pico-8 play session: hold ← + tap ❎, after a click and taps of 🅾, ❎, 🅾+❎, 🅾 in the second before t = 0

[t = 1 s] hold ← ~1s, tap ❎ ~2×
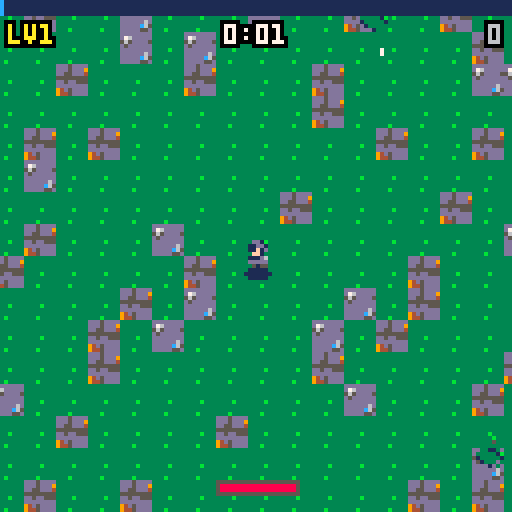
[t = 6 s] hold ← ~6s, tap ❎ ~10×
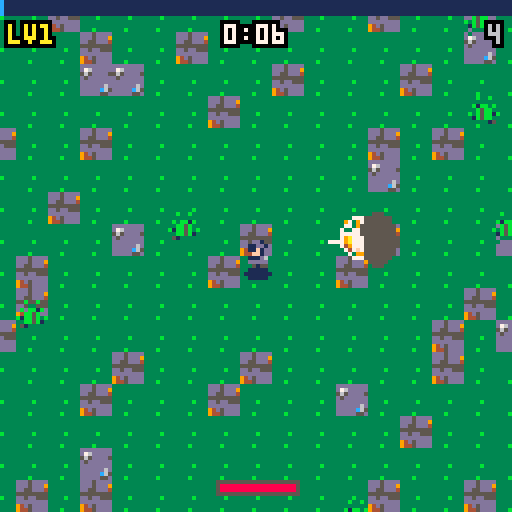
[t = 8 s] hold ← ~8s, tap ❎ ~14×
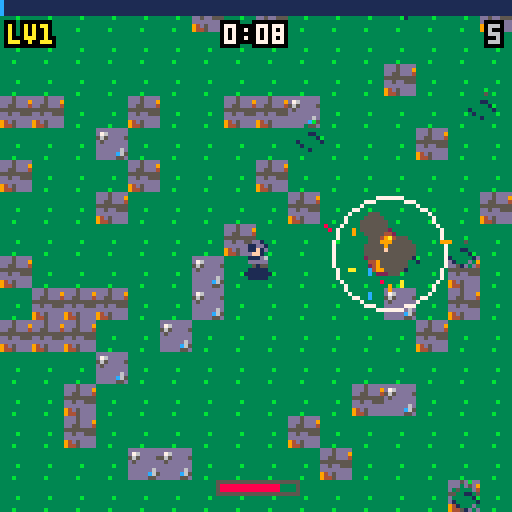

pico-8 cartridge
version 42
__lua__
-- pico galaxies: shared by every cart (voidstorm.p8 + the planet carts)
-- all sprites generated with krea 2 pixel art

-- sprite sheet slots: name,x,y,size (packed into one string to save tokens)
sp={}
for e in all(split(
 "ship,0,0,16|dra,16,0,16|drb,32,0,16|saa,48,0,16|sab,64,0,16|mine,80,0,16|div,96,0,16|ast,1"..
 "12,0,16|ex1,0,16,16|ex2,16,16,16|ex3,32,16,16|pow,48,16,8|shd,56,16,8|bmb,48,24,8|boss,64,"..
 "16,32|pla,96,16,32|p_lush,0,48,16|p_rock,16,48,16|p_ice,32,48,16|p_hive,48,48,16|freighter"..
 ",64,48,16|dome,80,48,8|i_food,88,48,8|i_ore,80,56,8|i_coin,88,56,8|i_colonist,96,48,8|flag"..
 "ship,0,64,32|t_grass,32,64,8|t_rock,40,64,8|t_crystal,48,64,8|t_water,56,64,8|nest,64,64,8"..
 "|b_farm,72,64,8|b_mine,80,64,8|b_harv,88,64,8|b_hab,96,64,8|b_turret,104,64,8|crawl_a,112,"..
 "64,8|crawl_b,120,64,8|b_hq,32,72,16|i_guns,48,72,8|i_cells,56,72,8","|")) do
 local a=split(e)
 sp[a[1]]={a[2],a[3],a[4]}
end

-- draw a sheet sprite centred,
-- with scale / squash / flips
function dspr(n,x,y,s,fx,fy,sq)
 local d=sp[n] s=s or 1
 local w,h=d[3]*s*(sq or 1),d[3]*s
 sspr(d[1],d[2],d[3],d[3],x-w/2,y-h/2,w,h,fx,fy)
end

function whiteout()
 for c=1,15 do pal(c,7) end
end

-- ===== vfx =====
function part(x,y,vx,vy,l,cols,r,k)
 add(parts,{x=x,y=y,vx=vx,vy=vy,l=l,ml=l,c=cols,r=r or 0,k=k or 0})
end

function sparks(x,y,n,cols,sp_)
 for i=1,n do
  local a,s=rnd(),rnd(sp_ or 3)+.5
  part(x,y,cos(a)*s,sin(a)*s,8+rnd(12),cols or {7,10,9,8},0,1)
 end
end

function ring(x,y,r,vr,c,l)
 add(rings,{x=x,y=y,r=r,vr=vr,c=c,l=l})
end

function explode(x,y,sz)
 add(fx,{x=x,y=y,t=0,s=sz})
 sparks(x,y,6+sz*6,nil,1.5+sz)
 for i=1,2+sz*2 do
  part(x+rnd(8)-4,y+rnd(8)-4,rnd(1)-.5,rnd(1)-.7,20+rnd(20),{5,5,2,1},2+rnd(sz*2),2)
 end
 ring(x,y,2,1.5+sz*.5,sz>1 and 10 or 7,10+sz*3)
 shake=max(shake,sz*2.5)
 sfx(sz>1 and 2 or 1)
end

function pop(x,y,txt,c)
 add(pops,{x=x,y=y,s=txt,l=40,c=c or 7})
end

function updvfx()
 for i=#parts,1,-1 do
  local o=parts[i]
  o.x+=o.vx o.y+=o.vy
  o.vx*=.92 o.vy*=.92
  if o.k==2 then o.y-=.15 o.r+=.05 end
  o.l-=1
  if o.l<=0 then deli(parts,i) end
 end
 for i=#rings,1,-1 do
  local o=rings[i]
  o.r+=o.vr o.vr*=.93 o.l-=1
  if o.l<=0 then deli(rings,i) end
 end
 for i=#fx,1,-1 do
  local o=fx[i] o.t+=1
  if o.t>24 then deli(fx,i) end
 end
 for i=#pops,1,-1 do
  local o=pops[i] o.y-=.4 o.l-=1
  if o.l<=0 then deli(pops,i) end
 end
end

function hit(x1,y1,r1,x2,y2,r2)
 local dx,dy=x1-x2,y1-y2
 return abs(dx)<r1+r2 and abs(dy)<r1+r2 and dx*dx+dy*dy<(r1+r2)^2
end

function drawvfx()
 for o in all(rings) do
  circ(o.x,o.y,o.r,o.l<4 and 5 or o.c)
 end
 for o in all(fx) do
  local fr=o.t<5 and "ex1" or o.t<13 and "ex2" or "ex3"
  local s=(o.s>2 and 2.5 or o.s>1 and 1.5 or 1)*(.6+o.t/40)
  dspr(fr,o.x,o.y,s,o.t%8<4)
 end
 for o in all(parts) do
  local c=o.c[flr((1-o.l/o.ml)*#o.c)+1] or o.c[#o.c]
  if o.k==1 then
   line(o.x,o.y,o.x-o.vx,o.y-o.vy,c)
  elseif o.r>=1 then
   circfill(o.x,o.y,o.r*(o.l/o.ml)+.5,c)
  else pset(o.x,o.y,c) end
 end
 for o in all(pops) do
  local w=#o.s*2
  print(o.s,o.x-w+1,o.y+1,1)
  print(o.s,o.x-w,o.y,o.l%4<2 and o.c or 7)
 end
end

function oprint(s,x,y,c,o)
 for dx=-1,1 do for dy=-1,1 do
  print(s,x+dx,y+dy,o or 0)
 end end
 print(s,x,y,c)
end


-- survivors_1 (demake)
-- planet swarmfall: horde survival.
-- move only; weapons fire themselves.
-- see design.md

wn=split"pulse blaster,orbiters,nova,arc,mine layer"
wd=split"bolts at the nearest foe,orbs circle and strike,shockwave hits all near,lightning chains foes,mines blast crowds"
wi=split"i_guns,shd,bmb,i_cells,mine"
pn=split"speed,magnet,armor,overclock,power"
pd=split"+15% move speed,+pickup range,+2 max hp -damage,-10% weapon cooldown,+25% damage"
pi=split"ship,pow,i_food,i_coin,ex1"
-- enemies: sprite a, sprite b, scale, hp, speed, radius, xp
et={
 c={"crawl_a","crawl_b",1,2,.42,3,1},
 d={"dra","drb",.55,4,.55,4,1},
 v={"div","div",.55,3,1.05,4,3},
 s={"saa","sab",.75,22,.32,6,10},
 b={"boss","boss",1,300,.25,13,30},
 f={"flagship","flagship",1,800,.22,13,0},
}

function _init()
 t,shake,flash=0,0,0
 parts,rings,fx,pops={},{},{},{}
 st="intro" music(0)
end

function newgame()
 p={x=0,y=0,hp=10,inv=0,lv=1,xp=0,f=false}
 wl,pl,cd={1,0,0,0,0},{0,0,0,0,0},{0,0,0,0,0}
 en,gems,bul,mines,arcs={},{},{},{},{}
 parts,rings,fx,pops={},{},{},{}
 clock,kills,ev=0,0,0
 st="play" sfx(8)
end

function mhp() return 10+pl[3]*2 end
function pow() return 1+pl[5]*.25 end
function cdm() return 1-pl[4]*.1 end
function nx() return 5+p.lv*4 end

-- ===== update =====
function _update60()
 t+=1
 shake=max(0,shake-.4) flash=max(0,flash-1)
 updvfx()
 if st=="play" then updplay()
 elseif st=="lvup" then updlvup()
 elseif btnp(4) then
  if st=="intro" then newgame() else load("voidstorm.p8") end
 end
end

function updplay()
 clock+=1
 local dx,dy=0,0
 if (btn(0)) dx=-1 p.f=true
 if (btn(1)) dx=1 p.f=false
 if (btn(2)) dy=-1
 if (btn(3)) dy=1
 local s=(dx!=0 and dy!=0) and .71 or 1
 s*=.9+pl[1]*.135
 p.x+=dx*s p.y+=dy*s
 if (p.inv>0) p.inv-=1
 spawner()
 weapons()
 for e in all(en) do
  local d=et[e.k]
  local a=atan2(p.x-e.x,p.y-e.y)
  e.x+=cos(a)*d[5] e.y+=sin(a)*d[5]
  e.fx=p.x<e.x
  if (e.fl>0) e.fl-=1
  if (e.hc>0) e.hc-=1
  if p.inv==0 and hit(e.x,e.y,d[6],p.x,p.y,3) then
   p.hp-=max(.5,1-pl[3]*.15) p.inv=40 shake=4 sfx(4)
   sparks(p.x,p.y,8,{8,2,7})
   if (p.hp<=0) st,t="over",0 music(-1) explode(p.x,p.y,3)
  end
  -- far-away stragglers respawn near the player
  if (abs(e.x-p.x)>100 or abs(e.y-p.y)>100) and e.k!="f" and e.k!="b" then spawnat(e) end
 end
 for g in all(gems) do
  local dx,dy=p.x-g.x,p.y-g.y
  local d=abs(dx)+abs(dy)
  if (d<16+pl[2]*12) g.m=true
  if g.m then
   g.v_=(g.v_ or 1)+.15
   local a=atan2(dx,dy)
   g.x+=cos(a)*g.v_ g.y+=sin(a)*g.v_
  end
  if d<5 then
   del(gems,g)
   if g.h then p.hp=min(p.hp+3,mhp()) pop(p.x,p.y-8,"+3hp",11) sfx(3)
   else
    p.xp+=g.v sfx(7)
    if (p.xp>=nx()) lvup()
   end
  end
 end
end

-- ===== spawning =====
function spawnat(e)
 local a=rnd()
 e.x,e.y=p.x+cos(a)*80,p.y+sin(a)*80
end

function spawn(k)
 if (#en>=110 and k!="f" and k!="b") return
 local d=et[k]
 local e={k=k,hp=d[4]*(1+clock/4000),fl=0,hc=0}
 spawnat(e) add(en,e)
 return e
end

function spawner()
 local sec=clock/60
 local rate=max(4,30-sec\8)
 if clock%rate==0 then
  local k="c"
  local r=rnd()
  if (sec>60 and r<.3) k="d"
  if (sec>90 and r<.15) k="v"
  for i=1,1+sec\60 do spawn(k) end
 end
 -- timed events
 if sec>=120 and ev==0 then
  ev=1 msg("saucer ambush!")
  for i=0,7 do local e=spawn("s") if (e) e.x,e.y=p.x+cos(i/8)*70,p.y+sin(i/8)*70 end
 elseif sec>=180 and ev==1 then
  ev=2 spawn("b") msg("the hive mothership!") sfx(9)
 elseif sec>=300 and ev==2 then
  ev=3 spawn("f") msg("the hegemony flagship!") sfx(9) flash=6
 end
end

function msg(s) mtx,mt=s,150 end

-- ===== weapons =====
function nearest(r)
 local b,bd=nil,r
 for e in all(en) do
  local d=abs(e.x-p.x)+abs(e.y-p.y)
  if (d<bd) b,bd=e,d
 end
 return b
end

function hurt(e,d)
 e.hp-=d e.fl=3
 if (d>=3) pop(e.x,e.y-6,""..flr(d),10)
 if e.hp<=0 and not e.dead then
  e.dead=true del(en,e) kills+=1
  local k=et[e.k]
  explode(e.x,e.y,(e.k=="b" or e.k=="f") and 4 or 1)
  if e.k=="f" then st,t="win",0 sfx(8) flash=10 return end
  if (e.k=="b") for i=1,12 do add(gems,{x=e.x+rnd(20)-10,y=e.y+rnd(20)-10,v=10}) end
  add(gems,{x=e.x,y=e.y,v=k[7]})
  if (rnd()<.015) add(gems,{x=e.x+4,y=e.y,h=1})
  if #gems>140 then gems[2].v+=gems[1].v deli(gems,1) end
 end
end

function weapons()
 for i=1,5 do cd[i]-=1 end
 local pw=pow()
 -- 1 pulse blaster
 local l=wl[1]
 if l>0 and cd[1]<=0 then
  local e=nearest(90)
  if e then
   local a=atan2(e.x-p.x,e.y-p.y)
   for j=1,l\2+1 do
    local o=(j-(l\2+2)/2)*.03
    add(bul,{x=p.x,y=p.y,vx=cos(a+o)*3,vy=sin(a+o)*3,l=40,pr=l>=4 and 3 or 1})
   end
   cd[1]=(42-l*4)*cdm() sfx(0)
  end
 end
 for b in all(bul) do
  b.x+=b.vx b.y+=b.vy b.l-=1
  for e in all(en) do
   if b.l>0 and hit(b.x,b.y,2,e.x,e.y,et[e.k][6]) then
    hurt(e,1.2*pw) b.pr-=1 sparks(b.x,b.y,2,{7,12})
    if (b.pr<=0) b.l=0
   end
  end
  if (b.l<=0) del(bul,b)
 end
 -- 2 orbiters
 l=wl[2]
 if l>0 then
  for j=1,l do
   local a=t/90+j/l
   local x,y=p.x+cos(a)*(16+l*2),p.y+sin(a)*(16+l*2)
   for e in all(en) do
    if e.hc==0 and hit(x,y,4,e.x,e.y,et[e.k][6]) then hurt(e,.8*pw) e.hc=20 end
   end
  end
 end
 -- 3 nova
 l=wl[3]
 if l>0 and cd[3]<=0 then
  local r=22+l*8
  ring(p.x,p.y,4,r/8,12,16) ring(p.x,p.y,2,r/10,7,12)
  for e in all(en) do
   if (abs(e.x-p.x)+abs(e.y-p.y)<r) hurt(e,2*pw)
  end
  cd[3]=(200-l*18)*cdm() sfx(6) shake=2
 end
 -- 4 arc
 l=wl[4]
 if l>0 and cd[4]<=0 then
  local x,y,hitc=p.x,p.y,{}
  for j=1,l+1 do
   local b,bd=nil,50
   for e in all(en) do
    local d=abs(e.x-x)+abs(e.y-y)
    if (d<bd and not hitc[e]) b,bd=e,d
   end
   if (not b) break
   add(arcs,{x,y,b.x,b.y,8}) hitc[b]=true
   x,y=b.x,b.y hurt(b,2.5*pw)
  end
  cd[4]=(100-l*8)*cdm() sfx(5)
 end
 for a in all(arcs) do a[5]-=1 if (a[5]<=0) del(arcs,a) end
 -- 5 mine layer
 l=wl[5]
 if l>0 and cd[5]<=0 then
  add(mines,{x=p.x,y=p.y,l=600}) cd[5]=(90-l*8)*cdm()
 end
 for m in all(mines) do
  m.l-=1
  local boom=m.l<=0
  for e in all(en) do if (not boom and hit(m.x,m.y,4,e.x,e.y,et[e.k][6])) boom=true end
  if boom then
   del(mines,m) ring(m.x,m.y,2,2,10,12) explode(m.x,m.y,1)
   for e in all(en) do
    if (abs(e.x-m.x)+abs(e.y-m.y)<16+l*3) hurt(e,4*pw)
   end
  end
 end
end

-- ===== level up =====
function lvup()
 p.xp-=nx() p.lv+=1
 local c,own={},0
 for i=1,5 do if (wl[i]>0) own+=1 end
 for i=1,5 do
  if (wl[i]>0 and wl[i]<6 or wl[i]==0 and own<4) add(c,{1,i})
  if (pl[i]<5) add(c,{2,i})
 end
 offers={}
 for j=1,3 do
  if (#c>0) local o=rnd(c) del(c,o) add(offers,o)
 end
 if (#offers==0) p.hp=mhp() return
 st,oi,hold="lvup",1,true
 ring(p.x,p.y,2,3,10,20) sparks(p.x,p.y,20,{10,7,9}) sfx(8)
end

function updlvup()
 if hold then hold=btn(4) or btn(5) return end
 if (btnp(2)) oi=(oi-2)%#offers+1
 if (btnp(3)) oi=oi%#offers+1
 if btnp(4) then
  local o=offers[oi]
  if o[1]==1 then wl[o[2]]+=1 else pl[o[2]]+=1 end
  if (o[1]==2 and o[2]==3) p.hp+=2
  st="play"
  if (p.xp>=nx()) lvup()
 end
end

-- ===== draw =====
function _draw()
 cls(0)
 if st=="intro" then drawintro() return end
 local cx,cy=p.x-64+rnd(shake)-shake/2,p.y-64+rnd(shake)-shake/2
 camera(cx,cy)
 -- ground tiles (hashed pattern)
 for ty=flr(cy/8),flr(cy/8)+16 do for tx=flr(cx/8),flr(cx/8)+16 do
  local h=(tx*tx*13+ty*ty*7+tx*ty*3+tx*5)%23
  spr(h<19 and 132 or h<22 and 133 or 134,tx*8,ty*8)
 end end
 for g in all(gems) do
  if g.h then dspr("i_food",g.x,g.y,.8)
  else
   local c=g.v>=10 and 8 or g.v>=3 and 11 or 12
   line(g.x,g.y-2,g.x+1,g.y,c) line(g.x,g.y+1,g.x-1,g.y,c) pset(g.x,g.y,7)
  end
 end
 for m in all(mines) do circfill(m.x,m.y,1.5,m.l%20<10 and 8 or 9) end
 for e in all(en) do
  local d=et[e.k]
  if (e.fl>0) whiteout()
  dspr(t\8%2==0 and d[1] or d[2],e.x,e.y,d[3],e.fx)
  pal()
 end
 local l=wl[2]
 for j=1,l do
  local a=t/90+j/l
  local x,y=p.x+cos(a)*(16+l*2),p.y+sin(a)*(16+l*2)
  circfill(x,y,2,12) pset(x,y,7)
 end
 for b in all(bul) do line(b.x,b.y,b.x-b.vx,b.y-b.vy,12) pset(b.x,b.y,7) end
 for a in all(arcs) do
  local mx,my=(a[1]+a[3])/2+rnd(6)-3,(a[2]+a[4])/2+rnd(6)-3
  line(a[1],a[2],mx,my,12) line(mx,my,a[3],a[4],7)
 end
 if p.inv==0 or t%6<3 then
  ovalfill(p.x-3,p.y+3,p.x+3,p.y+5,1)
  dspr("i_colonist",p.x,p.y,1,p.f)
 end
 drawvfx()
 camera()
 drawhud()
 if (st=="lvup") drawlvup()
 if (st=="over" or st=="win") drawend()
 if flash>0 then fillp(0b0101101001011010.1) rectfill(0,0,127,127,7) fillp() end
end

function drawhud()
 rectfill(0,0,127,3,1)
 rectfill(0,0,127*min(p.xp/nx(),1),3,12)
 local s=(clock\3600)..":"..sub("0"..(clock\60%60),-2)
 oprint(s,64-#s*2,6,7)
 oprint("lv"..p.lv,2,6,10)
 oprint(kills,126-#tostr(kills)*4,6,6)
 rect(54,120,74,123,5)
 rectfill(55,121,55+max(0,p.hp)/mhp()*18,122,8)
 if mt and mt>0 then
  mt-=1 oprint(mtx,64-#mtx*2,20,t%20<10 and 8 or 10)
 end
end

function drawlvup()
 rectfill(8,24,119,104,0) rect(8,24,119,104,10)
 print("level up! choose one",24,28,10)
 for j,o in ipairs(offers) do
  local y=12+j*24
  local i,w=o[2],o[1]==1
  local lv=w and wl[i] or pl[i]
  if (j==oi) rectfill(10,y,117,y+21,1)
  dspr(w and wi[i] or pi[i],20,y+10,w and 1 or .8)
  print((w and wn[i] or pn[i]),30,y+3,j==oi and 10 or 7)
  print(lv==0 and "new!" or "lv"..lv.."->"..(lv+1),88,y+3,lv==0 and 11 or 9)
  print(w and wd[i] or pd[i],30,y+12,6)
 end
end

function drawintro()
 for i=1,40 do pset((i*37+t/(1+i%3))%128,(i*53)%128,i%3==0 and 7 or 13) end
 dspr("p_hive",64,34,3)
 print("\^w\^tswarmfall",28,62,8)
 oprint("the swarm never ends.",22,78,7)
 oprint("survive 5:00, then kill the",10,86,7)
 oprint("hegemony flagship.",28,94,9)
 if (t%40<28) oprint("z: drop in",44,108,11)
 oprint("arrows move  weapons auto-fire",4,120,6)
end

function drawend()
 rectfill(10,40,117,86,0) rect(10,40,117,86,st=="win" and 10 or 8)
 local s=st=="win" and "victory!" or "overrun"
 print("\^w\^t"..s,64-#s*4,45,st=="win" and 10 or 8)
 local s2="time "..(clock\3600)..":"..sub("0"..(clock\60%60),-2).."  kills "..kills.."  lv"..p.lv
 oprint(s2,64-#s2*2,62,7)
 if (t>60 and t%40<28) oprint("z: back to title",32,74,6)
end
__gfx__
000000011000000000000000000000000000d200000d000000000000000000000000000000000000000000041000000000000002400000000000000011100000
00000001c100000000000200002000000000011000110000000000000000000000000000000000000000000e4000000000000009400000000000001d6d500000
00000017c100000000000020001000000000001002100000000000dddd0000000000000dd10000000002004421002000000000291000000000001666ddd50000
0000001771000000666000011100006c00000011110000000000066666d00000000000666d10000000241422412e400000000049410000000001d66ddd510000
0000001111000000666c0052220006660000012d2210000000006676666d00000000067666d10000000424444442100000220249441010000001d56555511000
00000011110000006666c0b22b306666000001222231000000006666666d50000000d67666dd100000022ee44442000002994494441441000001555551151000
000011111101100000666d1222166660000001111110000000036666666d1000000066666ddd100000044e422144100000299499441441000001555511115500
00011111111110000006dd1111dd66000000ddd212dd00000036166666dd331000433555555334500e244497a9241100000124994411100000065555111d5500
01017d177d1710010006c122221c6000000166d22d66d00033a3333333333a3304f4f3333334322324444297a942121000110499444010000056d55551555500
01157d177d1711010066111111016600001666d11d666d003333aa33333a33313343e233433433350014429aa9421100006021194141d00001dd555555555100
11cc7d17dd17111100022112210110000d6666d111d666d00333393a933333300333333333333330001244299922100000402119114140000555115555511100
1ccc7d177d1711d1000011122210100016666d12211d666d00133333333331100005333333331100000244424422100004940419442094000555115551111100
1111711cc11711110000010111010000d666212d2211d66d00001131113110000000111111113000002412222224100004f904994219f9000015d55511111100
0101111dd11110010000110010110000d66d011222102d6d00030003330033000033001001105300002111111111100004990299420499000005555111111000
00015111111510000000010000010000ddd00011211002dd00000000000000000000000000000000000000221000000000940049420094000000111115510000
00001100000100000000000000000000000000011000000000000000000000000000000000000000000000021000000000000004100040000000011111100000
0000000900000000000002222000000000000005550000000009000000ddd0000000000000000000000000000000000000000000000000000000000000000000
00000009000000000000244442000000000000d6dd500000007790000d111c000000000000000000000000000000000000000000000000000000000000000000
0000000990000900000244944422000000000dd6ddd5000005799400717111d00000000000000000000000000000000000000000000000000000000001444000
0000009a94000000000249994444200000005dddddd5000005999400c11111d00000000000000000000000000000000000000000000000000000000149449400
000909aaa99090000002499994492000000555dddd55550005999900c11111d00000004410000000000000044100000000000000000000000000012999999940
00004aaaaa990000012449999944220000d6d55ddd5ddd00057a9900d1111cd0000004e41000000000000004e410000000000000000000000000244421499940
00049aa77aaa900004444999994444000dd6dddddddddd500099a0000dddcdd00000044100000000000000001410000000000000000001111112421111149940
0049aaa777fa9400249999fff99994400ddddddd5dddd5500009000000dddd00000001220000000000000001411000000000000000012ddd2221111111129940
009aa7777777a900249999fff99994200dddd5dd5dddd52000006600000000000000001220001111111000142100000000000000001eeeedd2d2211111149400
009a77777777a90024499ffffff99420055d5555555d5220000441000000000000000001220144e442210142000000000000000001eeeeedddd2211111299400
009aa777777fa90002499ffff994442000552211125522000444410000000000000000001214ee444422122100000000000000001eeeeedddd2dd221119f4100
0099a777777a9400024999ffff9442000001222110222000444442000000000000000000014e4444444421000000000000000001eeeeedddd2ddd22114f92000
00099a7777a990000449999ff9942000000000012200000047776240000000000000000124e4444444444111000000000000000deeeedddd2ddddd2219940000
00009aa7faa94000004444999994200000000001220000004477424000000000000001114444411111144221100000000000001eeeeddd2ddddd2d224f410000
0009099aaa940000000224444442000000000012200000002444240000000000000124414444112222114222111000000000001eeeddd2ddddd2ed24f9200000
0900009999000000000000222220000000000010000000000222400000000000001442244441127ee2211222221100000000001dddd22dddd2ded24f94000000
000000000000000000000000000000000000000000000000000000000000000000144444444112eeee211222222220000000001ddd2ddddd2ded24f941000000
000000000000000000000000000000000000000000000000000000000000000000011111124112eeee211210000000000000001dddddddddded24f9411000000
000000000000000000000000000000000000000000000000000000000000000000000000124411eee2112210000000000000011ddddddddeedd4f94111000000
00000000000000000000000000000000000000000000000000000000000000000000000001244112211221000000000000001212dddddded224f941110000000
00000000000000000000000000000000000000000000000000000000000000000000000100124411112210000000000000012211ddd22ed224f9411110000000
000000000000000000000000000000000000000000000000000000000000000000000015100022222221001110000000000241112d2dd2249994112110000000
0000000000000000000000000000000000000000000000000000000000000000000001650000000000000015510000000014211112dd22499941121100000000
000000000000000000000000000000000000000000000000000000000000000000001ddd500001111110000ddd50000000491111112249994211111000000000
000000000000000000000000000000000000000000000000000000000000000000005d11510000111100001d1151000001941111112499941122110000000000
00000000000000000000000000000000000000000000000000000000000000000000551111000000000000151111000004942111249994211111100000000000
00000000000000000000000000000000000000000000000000000000000000000000051110000000000000051110000004999424999441111110000000000000
00000000000000000000000000000000000000000000000000000000000000000000005500000000000000005500000004999999994200000000000000000000
00000000000000000000000000000000000000000000000000000000000000000000000000000000000000000000000001499999420000000000000000000000
00000000000000000000000000000000000000000000000000000000000000000000000000000000000000000000000000144441000000000000000000000000
00000000000000000000000000000000000000000000000000000000000000000000000000000000000000000000000000000000000000000000000000000000
00000000000000000000000000000000000000000000000000000000000000000000000000000000000000000000000000000000000000000000000000000000
000003cccc00000000000122220000000000011100000000002000000000000000000005500000000000000000040000001dd000000000000000000000000000
0005333c3ccc5000000029999420000000000111100000000222000000002000000000576000000000d611000009440001dd1100000000000000000000000000
001b35c31cc3350000019ff9999200000000117c111100000221000000022200000005666100000006666d10094944000d1f1100000000000000000000000000
03b33c3ccc3c53000019f999924920000000116611111000001112221202220000000d7115000000166665d500944400001ff000000000000000000000000000
03333316ccc33350009f99999224910000111166d1c1110000012dd222121000000005df945000003b6616550094400006d11100000000000000000000000000
033b3c66cc33551004f1429999999410011617dc777611000002dd62222110000000055941500000666d11d5000450000ddddd00000000000000000000000000
1335c66cccc331502914449999999910011d67777776d110002d3d21512210000000055551500000166005d10099400005515000000000000000000000000000
c35ccccccc3bb35049244499999999100111d7777777d110002dd21333121110000056d111550000000000000004400000101000000000000000000000000000
c533ccccc333333049924999992299100011666d7776dd100122221bbb1212100005fd5941545000000006d00099900000000000000000000000000000000000
dc5333cccc3333504999499992224410001177d67766d11001222213b3121100005f9d5991544000000066650999990000000000000000000000000000000000
0cc3333ccc5555502499999999244410001177677761d11002252221312211000df99d5991544400000666559997999000000000000000000000000000000000
01c33333ccc1555002491299994444100016677776dd611002132222222121000d999d5991544400006665519979999000000000000000000000000000000000
01155335ccc1155001442249994442100011166666dd1110022322222211100005ddd6d555555500076655109999994000000000000000000000000000000000
00115551c1111500001449499444410000011dddddd11100001222222111100000000d66661000006dd551009999999000000000000000000000000000000000
000d5511111d50000001444444421000000011111111100000011111111100000000005555000000ddd510000999992000000000000000000000000000000000
000015dddd110000000011111111000000000111111100000000111111000000000000544500000005d100000094420000000000000000000000000000000000
0000000000000000000000000000000033333333ddd5dddddddddddd11111111000dd00000002000000510000001000000666d00005d050000b00b0000b00000
000000000000000f900000000000000033333333ddd5ddd9d76ddddd1111111100dd21000772117000f550000011100000777600006561500003300000503000
00000000000000f7940000000000000033333333dd55ddd4565dddd5111111110d522210777414d77741157000111100077777600055d5000b0bb1b000333030
00000000000f009f94009000000000003333333355555555d5dddddd111111110dd2211077351577741d1557006611007777776d006ddd1000bb5b0003113300
000000000009f91941494000000000003333b333dd5dd555ddddddddccc11111022215117535337775111117016dd1006777767d05d55d10b1bb5b3bb1333330
0000000000004f96549200000000000033333333dddddddddddddd6dd1dccccc21121b317555557777545177111111106767766d06d5551003bb5b1313333310
00000000000000ff44000000000000003333333394d5dddddddddc651111ddd1122222117777777777111777111111106761166d00dddd500513330330333100
00000000000ff4565149400000000000333b33339445ddddddddd55d1111111101111111000000000000000011011010067116d0000551000300003003010000
0000000000000d766500000000000000000000010000000000000000000650000000000000000000000000000000000000000000000000000000000000000000
0000000000100065510010000000000000000066d000000000000500006615000000000000000000000000000000000000000000000000000000000000000000
000000000015046665201000000000000000067765000000961466d2005d15000000000000000000000000000000000000000000000000000000000000000000
00000005611516ff4450101d00000000000016766d5000001ddd1d12003a53000000000000000000000000000000000000000000000000000000000000000000
000000061611d77766d5116150000000000016651d50000004111d00003b33000000000000000000000000000000000000000000000000000000000000000000
0000000055d119111141165500000000000016d55150000044000000003b33000000000000000000000000000000000000000000000000000000000000000000
00000561115d1794145155111d100000000016641d50000021000000003b33000000000000000000000000000000000000000000000000000000000000000000
0000061d11f416776d51441161500000000016665d50000000000000005355000000000000000000000000000000000000000000000000000000000000000000
00000555df911d551111144d55000000000016666d50000000000000000000000000000000000000000000000000000000000000000000000000000000000000
00000001594167666665124510000000000016666d50000000000000000000000000000000000000000000000000000000000000000000000000000000000000
00000ff999f46616616529444440000000001d666d10000000000000000000000000000000000000000000000000000000000000000000000000000000000000
00000920009f651151159400024000000006dd66dd01000000000000000000000000000000000000000000000000000000000000000000000000000000000000
000001511069f6ddd559450111000000001610111101100000000000000000000000000000000000000000000000000000000000000000000000000000000000
000056d510669ff79944150156510000016d000000001d0000000000000000000000000000000000000000000000000000000000000000000000000000000000
0005615d1066699f444155016115100001d0001d5000010000000000000000000000000000000000000000000000000000000000000000000000000000000000
0006111510266d194115500151115000d6d000000000011000000000000000000000000000000000000000000000000000000000000000000000000000000000
00061115102466d94155200151115000000000000000000000000000000000000000000000000000000000000000000000000000000000000000000000000000
0005d151002446665552200015150000000000000000000000000000000000000000000000000000000000000000000000000000000000000000000000000000
00001110000244665522000001110000000000000000000000000000000000000000000000000000000000000000000000000000000000000000000000000000
00000000000024442220000000000000000000000000000000000000000000000000000000000000000000000000000000000000000000000000000000000000
00000000000002442200000000000000000000000000000000000000000000000000000000000000000000000000000000000000000000000000000000000000
00000000000000020000000000000000000000000000000000000000000000000000000000000000000000000000000000000000000000000000000000000000
00000000000000000000000000000000000000000000000000000000000000000000000000000000000000000000000000000000000000000000000000000000
00000000000000000000000000000000000000000000000000000000000000000000000000000000000000000000000000000000000000000000000000000000
00000000000000000000000000000000000000000000000000000000000000000000000000000000000000000000000000000000000000000000000000000000
00000000000000000000000000000000000000000000000000000000000000000000000000000000000000000000000000000000000000000000000000000000
00000000000000000000000000000000000000000000000000000000000000000000000000000000000000000000000000000000000000000000000000000000
00000000000000000000000000000000000000000000000000000000000000000000000000000000000000000000000000000000000000000000000000000000
00000000000000000000000000000000000000000000000000000000000000000000000000000000000000000000000000000000000000000000000000000000
00000000000000000000000000000000000000000000000000000000000000000000000000000000000000000000000000000000000000000000000000000000
00000000000000000000000000000000000000000000000000000000000000000000000000000000000000000000000000000000000000000000000000000000
00000000000000000000000000000000000000000000000000000000000000000000000000000000000000000000000000000000000000000000000000000000
00000000000000000000000000000000000000000000000000000000000000000000000000000000000000000000000000000000000000000000000000000000
00000000000000000000000000000000000000000000000000000000000000000000000000000000000000000000000000000000000000000000000000000000
00000000000000000000000000000000000000000000000000000000000000000000000000000000000000000000000000000000000000000000000000000000
00000000000000000000000000000000000000000000000000000000000000000000000000000000000000000000000000000000000000000000000000000000
00000000000000000000000000000000000000000000000000000000000000000000000000000000000000000000000000000000000000000000000000000000
00000000000000000000000000000000000000000000000000000000000000000000000000000000000000000000000000000000000000000000000000000000
00000000000000000000000000000000000000000000000000000000000000000000000000000000000000000000000000000000000000000000000000000000
00000000000000000000000000000000000000000000000000000000000000000000000000000000000000000000000000000000000000000000000000000000
00000000000000000000000000000000000000000000000000000000000000000000000000000000000000000000000000000000000000000000000000000000
00000000000000000000000000000000000000000000000000000000000000000000000000000000000000000000000000000000000000000000000000000000
00000000000000000000000000000000000000000000000000000000000000000000000000000000000000000000000000000000000000000000000000000000
00000000000000000000000000000000000000000000000000000000000000000000000000000000000000000000000000000000000000000000000000000000
00000000000000000000000000000000000000000000000000000000000000000000000000000000000000000000000000000000000000000000000000000000
00000000000000000000000000000000000000000000000000000000000000000000000000000000000000000000000000000000000000000000000000000000
00000000000000000000000000000000000000000000000000000000000000000000000000000000000000000000000000000000000000000000000000000000
00000000000000000000000000000000000000000000000000000000000000000000000000000000000000000000000000000000000000000000000000000000
00000000000000000000000000000000000000000000000000000000000000000000000000000000000000000000000000000000000000000000000000000000
00000000000000000000000000000000000000000000000000000000000000000000000000000000000000000000000000000000000000000000000000000000
00000000000000000000000000000000000000000000000000000000000000000000000000000000000000000000000000000000000000000000000000000000
00000000000000000000000000000000000000000000000000000000000000000000000000000000000000000000000000000000000000000000000000000000
00000000000000000000000000000000000000000000000000000000000000000000000000000000000000000000000000000000000000000000000000000000
00000000000000000000000000000000000000000000000000000000000000000000000000000000000000000000000000000000000000000000000000000000
00000000000000000000000000000000000000000000000000000000000000000000000000000000000000000000000000000000000000000000000000000000
00000000000000000000000000000000000000000000000000000000000000000000000000000000000000000000000000000000000000000000000000000000
